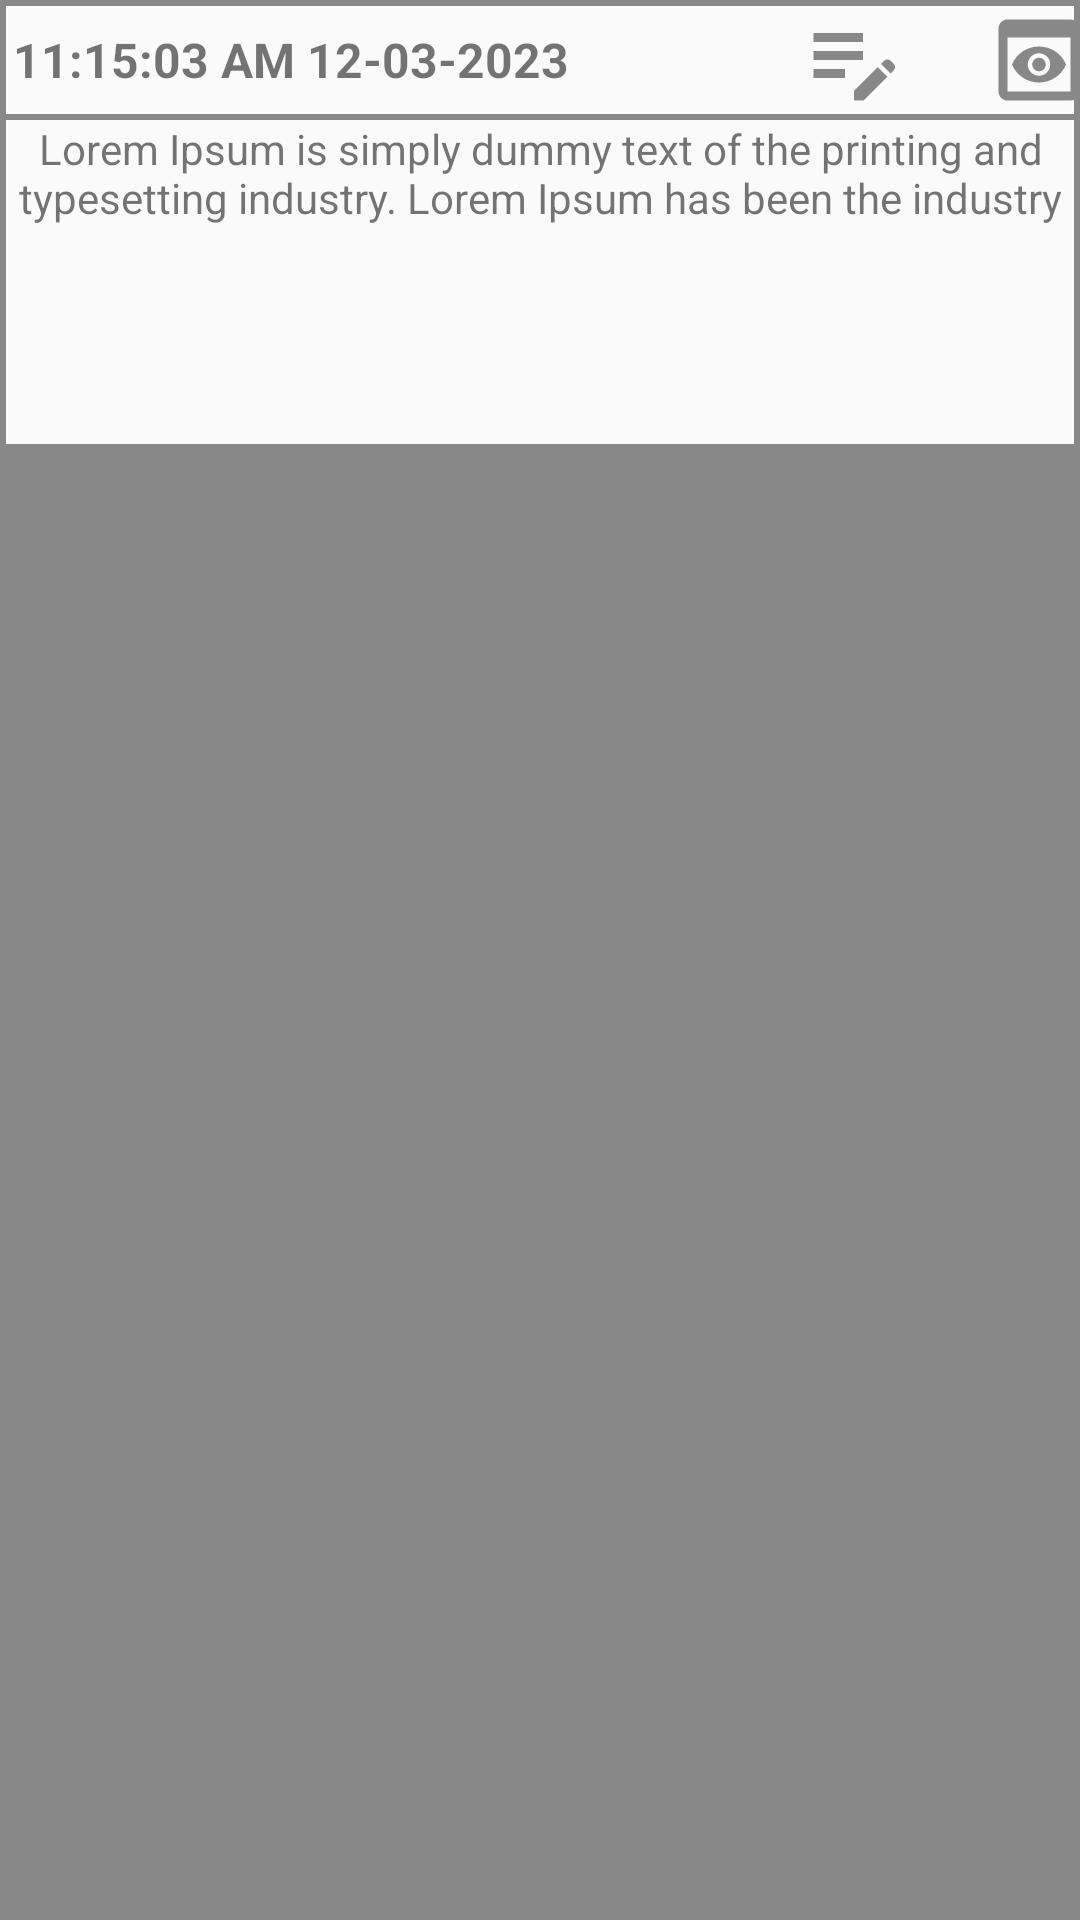

Layout XML and referenced resources for this Android screen:
<!-- AndroidManifest.xml: application theme Theme.Notekeeper -->
<!-- res/layout/note_list_item.xml -->
<?xml version="1.0" encoding="utf-8"?>
<androidx.constraintlayout.widget.ConstraintLayout xmlns:android="http://schemas.android.com/apk/res/android"
    xmlns:app="http://schemas.android.com/apk/res-auto"
    xmlns:tools="http://schemas.android.com/tools"
    android:layout_width="match_parent"
    android:layout_height="150dp"
    android:background="@color/grey"
    android:layout_margin="2dp">

    <LinearLayout
        android:id="@+id/linearLayout"
        android:layout_width="match_parent"
        android:layout_height="36dp"
        android:background="@color/light_grey"
        android:orientation="horizontal"
        android:layout_margin="2dp"
        app:layout_constraintStart_toStartOf="@+id/noteTitleText"
        app:layout_constraintTop_toTopOf="parent">

        <TextView
            android:id="@+id/noteLastModificationTimeText"
            android:layout_width="190dp"
            android:layout_height="match_parent"
            android:gravity="center"
            android:text="11:15:03 AM 12-03-2023"
            android:textSize="16dp"
            android:textStyle="bold" />

        <ImageView
            android:id="@+id/noteDeleteButton"
            android:layout_width="30pt"
            android:layout_height="match_parent"
            android:gravity="center"
            app:srcCompat="@drawable/delete_icon" />

        <ImageView
            android:id="@+id/noteEditButton"
            android:layout_width="30pt"
            android:layout_height="match_parent"
            android:gravity="center"
            app:srcCompat="@drawable/edit_note_icon" />

        <ImageView
            android:id="@+id/noteViewbutton"
            android:layout_width="30pt"
            android:layout_height="match_parent"
            android:gravity="center"
            app:srcCompat="@drawable/view_icon" />

    </LinearLayout>

    <TextView
        android:id="@+id/noteTitleText"
        android:layout_width="match_parent"
        android:layout_height="108dp"
        android:layout_margin="2dp"
        android:background="@color/light_grey"
        android:text="@string/lorem_ipsum"
        android:textAlignment="center"
        app:layout_constraintEnd_toEndOf="parent"
        app:layout_constraintStart_toStartOf="parent"
        app:layout_constraintTop_toBottomOf="@+id/linearLayout" />

</androidx.constraintlayout.widget.ConstraintLayout>
<!-- resources referenced by this layout -->
<resources>
  <color name="grey">#888888</color>
  <color name="light_grey">#FAFAFA</color>
  <!-- drawable edit_note_icon (drawable) -->
  <vector android:height="24dp" android:tint="@color/grey"
      android:viewportHeight="24" android:viewportWidth="24"
      android:width="24dp" xmlns:android="http://schemas.android.com/apk/res/android">
      <path android:fillColor="@android:color/white" android:pathData="M3,10h11v2H3V10zM3,8h11V6H3V8zM3,16h7v-2H3V16zM18.01,12.87l0.71,-0.71c0.39,-0.39 1.02,-0.39 1.41,0l0.71,0.71c0.39,0.39 0.39,1.02 0,1.41l-0.71,0.71L18.01,12.87zM17.3,13.58l-5.3,5.3V21h2.12l5.3,-5.3L17.3,13.58z"/>
  </vector>
  <!-- drawable view_icon (drawable) -->
  <vector android:height="24dp" android:tint="@color/grey"
      android:viewportHeight="24" android:viewportWidth="24"
      android:width="24dp" xmlns:android="http://schemas.android.com/apk/res/android">
      <path android:fillColor="@android:color/white" android:pathData="M19,3H5C3.89,3 3,3.9 3,5v14c0,1.1 0.89,2 2,2h14c1.1,0 2,-0.9 2,-2V5C21,3.9 20.11,3 19,3zM19,19H5V7h14V19zM13.5,13c0,0.83 -0.67,1.5 -1.5,1.5s-1.5,-0.67 -1.5,-1.5c0,-0.83 0.67,-1.5 1.5,-1.5S13.5,12.17 13.5,13zM12,9c-2.73,0 -5.06,1.66 -6,4c0.94,2.34 3.27,4 6,4s5.06,-1.66 6,-4C17.06,10.66 14.73,9 12,9zM12,15.5c-1.38,0 -2.5,-1.12 -2.5,-2.5c0,-1.38 1.12,-2.5 2.5,-2.5c1.38,0 2.5,1.12 2.5,2.5C14.5,14.38 13.38,15.5 12,15.5z"/>
  </vector>
  <string name="lorem_ipsum">Lorem Ipsum is simply dummy text of the printing and typesetting industry. Lorem Ipsum has been the industry</string>
  <style name="Theme.Notekeeper" parent="Theme.MaterialComponents.DayNight.DarkActionBar">
          
          <item name="colorPrimary">@color/purple_500</item>
          <item name="colorPrimaryVariant">@color/purple_700</item>
          <item name="colorOnPrimary">@color/white</item>
          
          <item name="colorSecondary">@color/teal_200</item>
          <item name="colorSecondaryVariant">@color/teal_700</item>
          <item name="colorOnSecondary">@color/black</item>
          
          <item name="android:statusBarColor">?attr/colorPrimaryVariant</item>
          
          
  
  
      </style>
  <color name="purple_500">#FF6200EE</color>
  <color name="purple_700">#FF3700B3</color>
  <color name="white">#FFFFFFFF</color>
  <color name="teal_200">#FF03DAC5</color>
  <color name="teal_700">#FF018786</color>
  <color name="black">#FF000000</color>
</resources>
